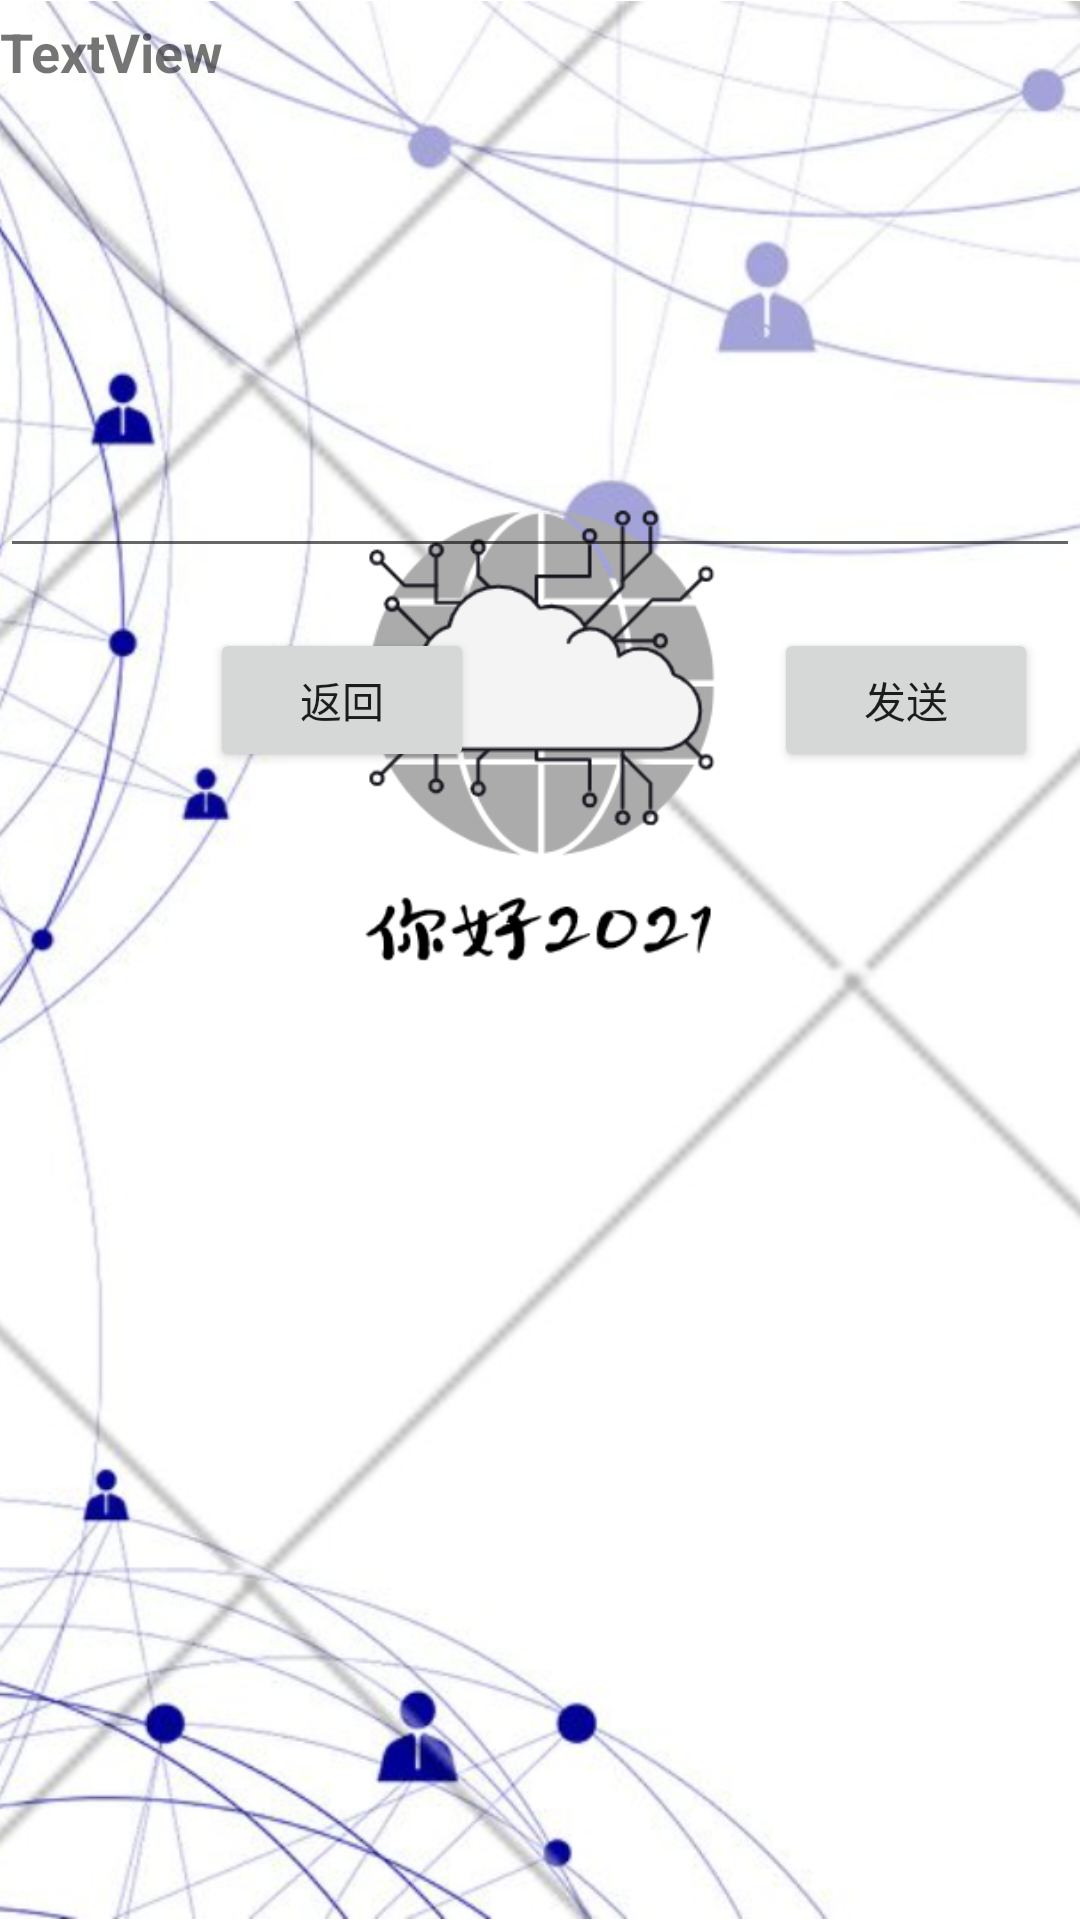

Layout XML and referenced resources for this Android screen:
<!-- AndroidManifest.xml: application theme Theme.Shared_IoT_Client -->
<!-- res/layout/activity__send__msg.xml -->
<?xml version="1.0" encoding="utf-8"?>
<RelativeLayout xmlns:android="http://schemas.android.com/apk/res/android"
    xmlns:app="http://schemas.android.com/apk/res-auto"
    xmlns:tools="http://schemas.android.com/tools"
    android:layout_width="match_parent"
    android:layout_height="match_parent"
    tools:context=".Activity_Send_Msg">

    <ImageView
        android:id="@+id/imageView11"
        android:layout_width="match_parent"
        android:layout_height="match_parent"
        app:srcCompat="@drawable/picture" />

    <LinearLayout
        android:layout_width="match_parent"
        android:layout_height="match_parent"
        android:orientation="vertical">

        <TextView
            android:id="@+id/text_sendto"
            android:layout_width="match_parent"
            android:layout_height="wrap_content"
            android:layout_marginTop="5dp"
            android:text="TextView"
            android:textSize="18sp"
            android:textStyle="bold" />

        <EditText
            android:id="@+id/edit_sendmsg"
            android:layout_width="match_parent"
            android:layout_height="150dp"
            android:layout_marginTop="10dp"
            android:ems="10"
            android:gravity="start|top"
            android:inputType="textMultiLine" />

        <LinearLayout
            android:layout_width="wrap_content"
            android:layout_height="wrap_content"
            android:layout_marginTop="20dp"
            android:orientation="horizontal">

            <Button
                android:id="@+id/btn_smback"
                android:layout_width="wrap_content"
                android:layout_height="wrap_content"
                android:layout_marginStart="70dp"
                android:layout_marginRight="25dp"
                android:layout_weight="1"
                android:text="@string/btn_cancel"
                tools:ignore="ButtonStyle" />

            <Button
                android:id="@+id/btn_send"
                android:layout_width="wrap_content"
                android:layout_height="wrap_content"
                android:layout_marginLeft="100dp"
                android:layout_weight="1"
                android:text="@string/btn_send"
                tools:ignore="ButtonStyle" />
        </LinearLayout>
    </LinearLayout>
</RelativeLayout>
<!-- resources referenced by this layout -->
<resources>
  <!-- drawable picture: png bitmap (drawable, 443713 bytes) -->
  <string name="btn_cancel">返回</string>
  <string name="btn_send">发送</string>
  <style name="Theme.Shared_IoT_Client" parent="Theme.MaterialComponents.DayNight.DarkActionBar">
          
          <item name="colorPrimary">@color/purple_500</item>
          <item name="colorPrimaryVariant">@color/purple_700</item>
          <item name="colorOnPrimary">@color/white</item>
          
          <item name="colorSecondary">@color/teal_200</item>
          <item name="colorSecondaryVariant">@color/teal_700</item>
          <item name="colorOnSecondary">@color/black</item>
          
          <item name="android:statusBarColor" tools:targetApi="l">?attr/colorPrimaryVariant</item>
          
      </style>
  <!-- not gathered from this repository: default colours our renderer supplied (Android Studio template values) -->
  <color name="purple_500">#FF6200EE</color>
  <color name="purple_700">#FF3700B3</color>
  <color name="teal_200">#FF03DAC5</color>
  <color name="teal_700">#FF018786</color>
  <color name="black">#FF000000</color>
  <color name="white">#FFFFFFFF</color>
</resources>
